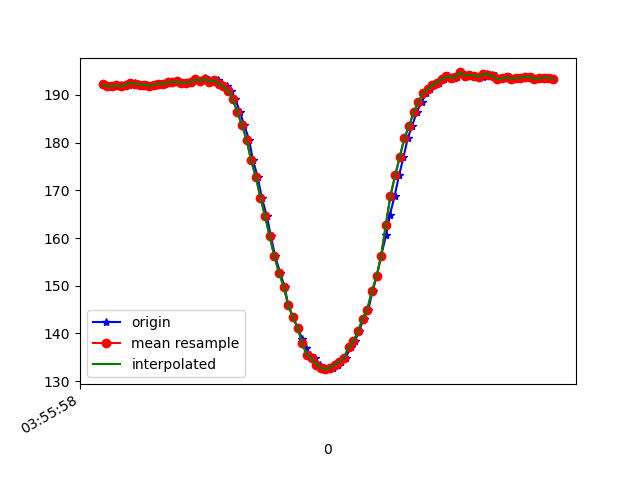

Values plotted in this chart, from the file beside it:
1618199758443, 895421449961894, 192.08984, -230.46875, -76.36719
1618199758447, 895421467175909, 192.4, -230.5, -75.88
1618199758461, 895421486282245, 191.8, -230.3, -76.07
1618199758479, 895421505297017, 191.9, -230.9, -76.66
1618199758498, 895421524372832, 191.9, -230.8, -75.2
1618199758518, 895421543387605, 192, -231.1, -75.88
1618199758537, 895421562829675, 191.8, -230.8, -75.68
1618199758556, 895421581478192, 192.1, -230.2, -75.39
1618199758579, 895421600645571, 192.5, -230.3, -75.29
1618199758593, 895421619721386, 192.4, -230.7, -75.59
1618199758614, 895421638797201, 192.2, -230.1, -75.0
1618199758631, 895421657873015, 192.2, -230.9, -75.59
1618199758651, 895421676857267, 191.9, -230.5, -75.0
1618199758670, 895421696085688, 192.1, -229.7, -75.59
1618199758690, 895421715039418, 192.4, -230, -74.9
1618199758707, 895421734084711, 192.3, -230.5, -75.59
1618199758732, 895421753465739, 192.7, -230.7, -76.07
1618199758746, 895421772511033, 192.7, -230.4, -75.39
1618199758766, 895421791556326, 192.9, -230.4, -75.39
1618199758784, 895421810479535, 192.5, -230.2, -75.68
1618199758803, 895421829524828, 192.6, -230.1, -75.59
1618199758824, 895421848539601, 192.7, -230.1, -74.51
1618199758842, 895421867493330, 193.3, -230.1, -75.29
1618199758860, 895421886538624, 193, -230.2, -74.9
1618199758880, 895421905522875, 193.7, -229.5, -75.0
1618199758898, 895421924537647, 193.1, -229.8, -75.39
1618199758917, 895421943582941, 192.8, -229.7, -75.0
1618199758937, 895421962628235, 193.2, -229.5, -75.29
1618199758955, 895421981581964, 192.3, -229.2, -74.02
1618199758976, 895422000657779, 191.8, -228.8, -73.83
1618199758993, 895422019703073, 190.8, -229.7, -75.0
1618199759012, 895422038687324, 189.2, -230.3, -76.07
1618199759031, 895422057671575, 186.5, -230.8, -76.76
1618199759050, 895422076747390, 183.7, -230.9, -76.95
1618199759071, 895422095762162, 180.7, -232.3, -77.83
1618199759088, 895422114837977, 176.3, -234.4, -78.81
1618199759108, 895422133883271, 172.9, -235.6, -78.71
1618199759126, 895422152867522, 168.5, -237.9, -78.81
1618199759148, 895422171912815, 164.6, -239.7, -79.2
1618199759165, 895422190897066, 160.4, -242.5, -78.91
1618199759184, 895422209881317, 156.2, -244.6, -78.81
1618199759205, 895422228957132, 152.7, -246.8, -77.44
1618199759224, 895422248063468, 149.8, -248.9, -76.07
1618199759240, 895422267047719, 145.9, -250.5, -74.51
1618199759260, 895422286062492, 143.4, -252, -73.54
1618199759281, 895422305046743, 141.2, -252.8, -72.07
1618199759300, 895422324092036, 138.9, -253.9, -71.09
1618199759317, 895422343167851, 137, -255.2, -69.63
1618199759335, 895422362152102, 135.5, -256, -68.26
1618199759356, 895422381227917, 134.8, -255.8, -67.68
1618199759375, 895422400242690, 133.5, -256.9, -66.89
1618199759393, 895422419257462, 132.8, -256.6, -66.5
1618199759412, 895422438333277, 132.5, -256.6, -66.7
1618199759432, 895422457348049, 132.8, -256.5, -66.31
1618199759452, 895422476515428, 133.5, -256.2, -66.89
1618199759469, 895422495530200, 134.1, -255.9, -67.29
1618199759488, 895422514544973, 135, -255.3, -68.36
1618199759508, 895422533529224, 137.1, -254.3, -69.14
1618199759526, 895422552605038, 138.4, -253, -70.41
1618199759545, 895422571589289, 140.4, -252.1, -71.78
1618199759564, 895422590909275, 143.1, -249.7, -73.14
... 43 more rows
